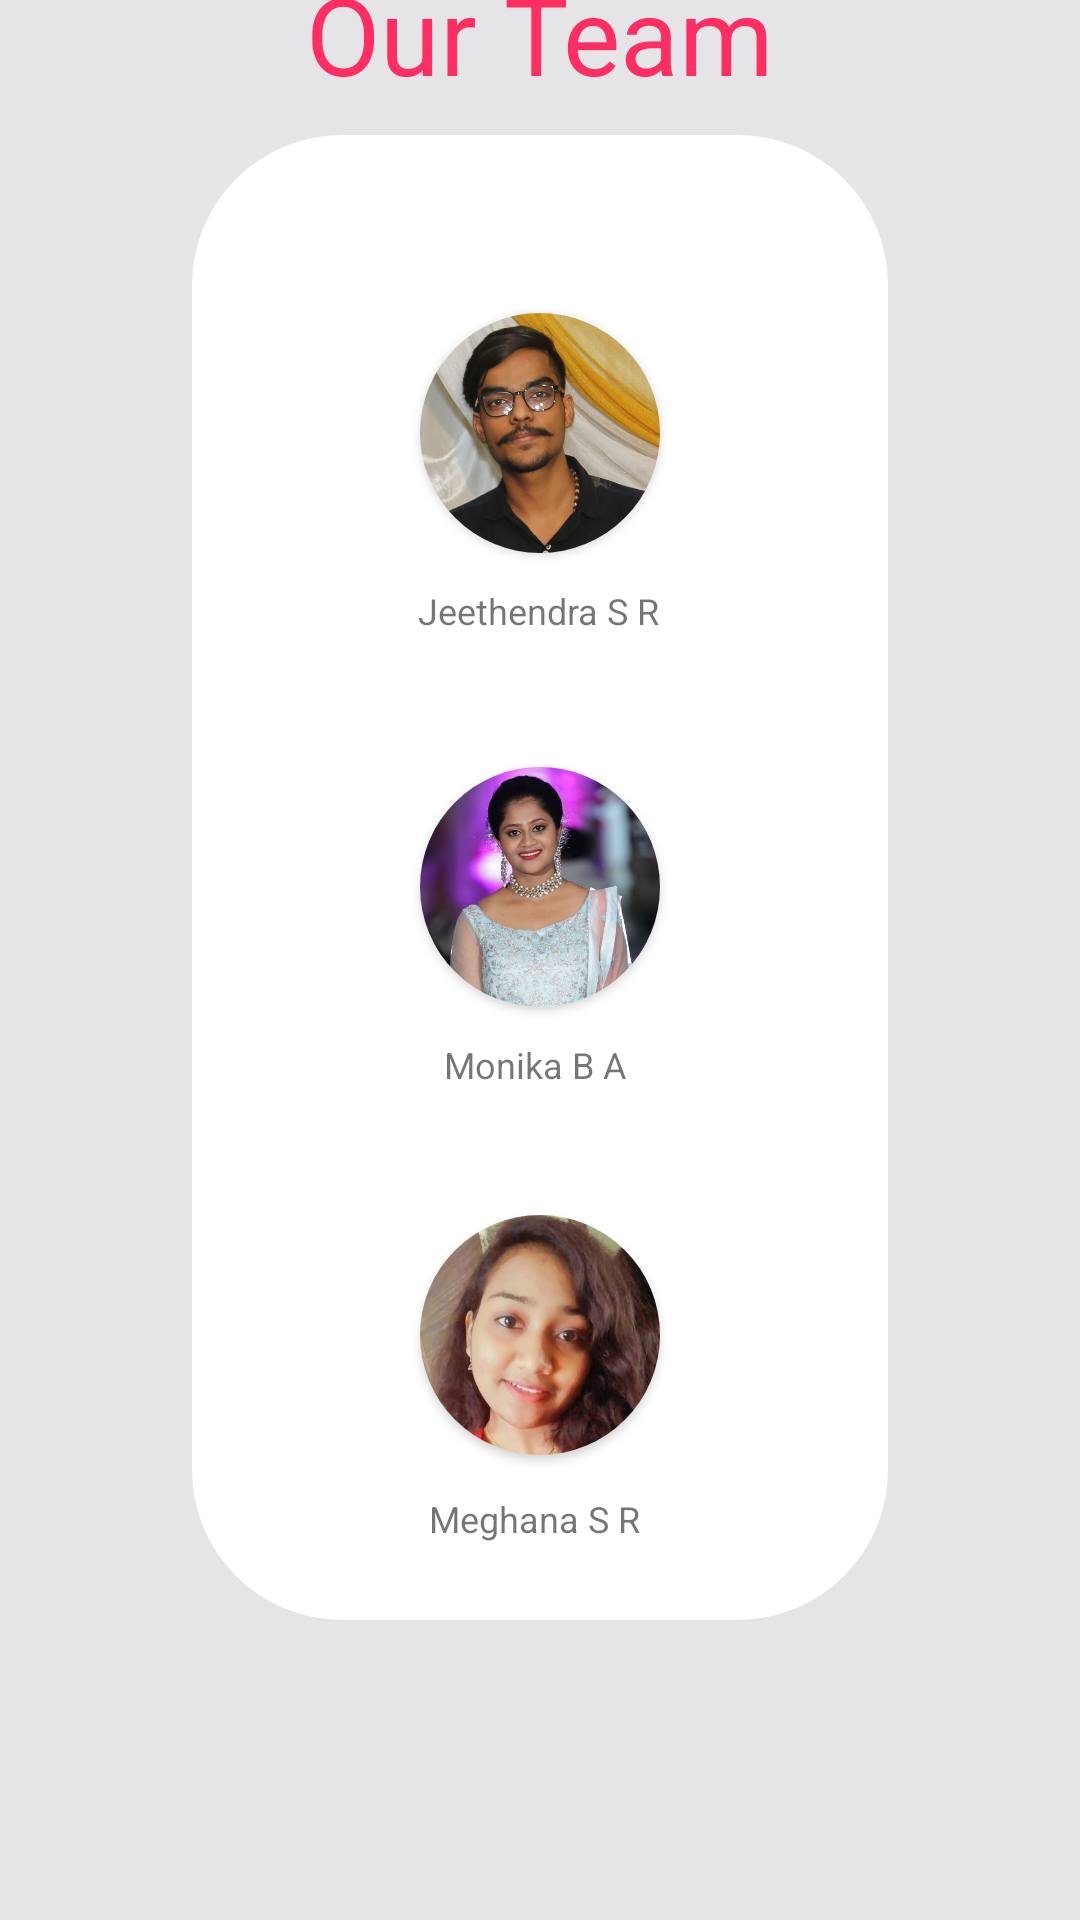

Here is an Android app screen rendered from its layout file. Give the layout XML and the strings, colors and styles it references.
<!-- AndroidManifest.xml: application theme AppTheme -->
<!-- res/layout/activity_about_us.xml -->
<?xml version="1.0" encoding="utf-8"?>
<androidx.constraintlayout.widget.ConstraintLayout xmlns:android="http://schemas.android.com/apk/res/android"
    xmlns:app="http://schemas.android.com/apk/res-auto"
    xmlns:tools="http://schemas.android.com/tools"
    android:layout_width="match_parent"
    android:layout_height="match_parent"
    android:background="#E5E5E7"
    tools:context=".aboutUsActivity">


    <View
        android:id="@+id/view4"
        android:layout_width="0dp"
        android:layout_height="495dp"
        android:layout_marginStart="64dp"
        android:layout_marginEnd="64dp"
        android:layout_marginBottom="100dp"
        android:background="@drawable/contact_us_shape"
        app:layout_constraintBottom_toBottomOf="parent"
        app:layout_constraintEnd_toEndOf="parent"
        app:layout_constraintStart_toStartOf="parent">

    </View>

    <androidx.cardview.widget.CardView
        android:id="@+id/cardView3"
        android:layout_width="80dp"
        android:layout_height="80dp"
        android:layout_marginBottom="11dp"
        app:cardCornerRadius="40dp"
        app:layout_constraintBottom_toTopOf="@+id/textView5"
        app:layout_constraintEnd_toEndOf="parent"
        app:layout_constraintStart_toStartOf="parent"
        app:layout_constraintTop_toBottomOf="@+id/textView4">

        <ImageView
            android:id="@+id/imageView2"
            android:layout_width="match_parent"
            android:layout_height="match_parent"
            app:srcCompat="@drawable/jeethendra" />
    </androidx.cardview.widget.CardView>

    <androidx.cardview.widget.CardView
        android:id="@+id/cardView4"
        android:layout_width="80dp"
        android:layout_height="80dp"
        android:layout_marginBottom="11dp"
        app:cardCornerRadius="40dp"
        app:layout_constraintBottom_toTopOf="@+id/textView6"
        app:layout_constraintEnd_toEndOf="parent"
        app:layout_constraintStart_toStartOf="parent"
        app:layout_constraintTop_toBottomOf="@+id/textView5">

        <ImageView
            android:id="@+id/imageView3"
            android:layout_width="match_parent"
            android:layout_height="match_parent"
            app:srcCompat="@drawable/monika" />
    </androidx.cardview.widget.CardView>

    <androidx.cardview.widget.CardView
        android:id="@+id/cardView5"
        android:layout_width="80dp"
        android:layout_height="80dp"
        android:layout_marginBottom="13dp"
        app:cardCornerRadius="40dp"
        app:layout_constraintBottom_toTopOf="@+id/textView7"
        app:layout_constraintEnd_toEndOf="parent"
        app:layout_constraintStart_toStartOf="parent"
        app:layout_constraintTop_toBottomOf="@+id/textView6">

        <ImageView
            android:id="@+id/imageView4"
            android:layout_width="match_parent"
            android:layout_height="match_parent"
            app:srcCompat="@drawable/meghana" />
    </androidx.cardview.widget.CardView>

    <TextView
        android:id="@+id/textView4"
        android:layout_width="wrap_content"
        android:layout_height="wrap_content"
        android:layout_marginTop="33dp"
        android:layout_marginBottom="69dp"
        android:text="Our Team"
        android:textColor="#FF2E62"
        android:textSize="36sp"
        app:layout_constraintBottom_toTopOf="@+id/cardView3"
        app:layout_constraintEnd_toEndOf="parent"
        app:layout_constraintStart_toStartOf="parent"
        app:layout_constraintTop_toTopOf="parent" />

    <TextView
        android:id="@+id/textView5"
        android:layout_width="wrap_content"
        android:layout_height="wrap_content"
        android:layout_marginBottom="44dp"
        android:text="Jeethendra S R"
        android:textSize="12sp"
        app:layout_constraintBottom_toTopOf="@+id/cardView4"
        app:layout_constraintEnd_toEndOf="@+id/cardView3"
        app:layout_constraintTop_toBottomOf="@+id/cardView3" />

    <TextView
        android:id="@+id/textView6"
        android:layout_width="wrap_content"
        android:layout_height="wrap_content"
        android:layout_marginStart="8dp"
        android:layout_marginBottom="42dp"
        android:text="Monika B A"
        android:textSize="12sp"
        app:layout_constraintBottom_toTopOf="@+id/cardView5"
        app:layout_constraintStart_toStartOf="@+id/cardView4"
        app:layout_constraintTop_toBottomOf="@+id/cardView4" />

    <TextView
        android:id="@+id/textView7"
        android:layout_width="wrap_content"
        android:layout_height="wrap_content"
        android:layout_marginStart="3dp"
        android:layout_marginBottom="172dp"
        android:text="Meghana S R"
        android:textSize="12sp"
        app:layout_constraintBottom_toBottomOf="parent"
        app:layout_constraintStart_toStartOf="@+id/cardView5"
        app:layout_constraintTop_toBottomOf="@+id/cardView5" />


</androidx.constraintlayout.widget.ConstraintLayout>
<!-- resources referenced by this layout -->
<resources>
  <!-- drawable contact_us_shape (drawable) -->
  <?xml version="1.0" encoding="utf-8"?>
  <shape xmlns:android="http://schemas.android.com/apk/res/android">
      <corners android:radius="50dp"/>
      <solid android:color="@android:color/white" />
  </shape>
  <!-- drawable jeethendra: jpg bitmap (drawable, 131989 bytes) -->
  <!-- drawable meghana: jpg bitmap (drawable, 82916 bytes) -->
  <!-- drawable monika: jpg bitmap (drawable, 87688 bytes) -->
  <style name="AppTheme" parent="Theme.MaterialComponents.Light.NoActionBar">
          
          <item name="colorPrimary">@color/colorPrimary</item>
          <item name="colorPrimaryDark">@color/colorPrimaryDark</item>
          <item name="colorAccent">@color/colorAccent</item>
      </style>
  <color name="colorPrimary">#FF2E62</color>
  <color name="colorPrimaryDark">#E52958</color>
  <color name="colorAccent">#FF5781</color>
</resources>
